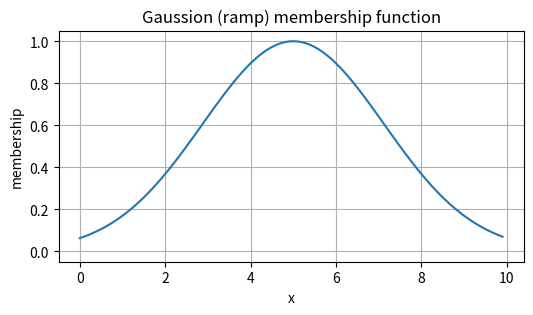

This figure's Python source:
import matplotlib.pyplot as plt
"""
Gaussian (normal) membership function centered at `mean` with standard deviation `sigma`.

Definition:
  mu(x) = exp(-((x - m) / s)^2)

where:
  - m = mean (center) — where mu(m) = 1 (peak of the bell curve)
  - s = sigma (standard deviation) — controls the width/spread

Notes / Edge cases:
  - sigma must be positive, otherwise a ValueError is raised.
  - At x = m: mu(m) = exp(0) = 1.0 (maximum membership)
  - At x = m ± s: mu(m±s) = exp(-1) ≈ 0.3679 (one standard deviation)
  - At x = m ± 2s: mu(m±2s) = exp(-4) ≈ 0.0183 (two standard deviations)
  - The function is vectorized and returns a scalar when given a scalar input.
  - The curve is symmetric around the mean m.
"""
import numpy as np

def gauss(x, m, s):
    """
    Calculate the Gaussian fuzzy membership function value.

    Parameters:
      x : scalar or numpy array
        Input value(s) to evaluate the membership.
      m : float
        The center (peak) of the Gaussian where mu == 1.
      s : float
        Standard deviation (spread). Must be > 0.

    Returns:
      numpy.ndarray or float (same shape as x)
        Membership degrees in (0, 1], with mu(mean) == 1.
    """
    return np.exp(-((x - m) ** 2) / s**2)

if __name__ == "__main__":
    print("\nDemo of gaussion_membership")
    inp = np.arange(0, 10, 0.1)
    mu = [gauss(x, 5, 3) for x in inp]

    plt.figure(figsize=(6, 3))
    plt.plot(inp, mu)
    plt.title('Gaussion (ramp) membership function')
    plt.xlabel('x')
    plt.ylabel('membership')
    plt.ylim(-0.05, 1.05)
    plt.grid(True)
    plt.show()